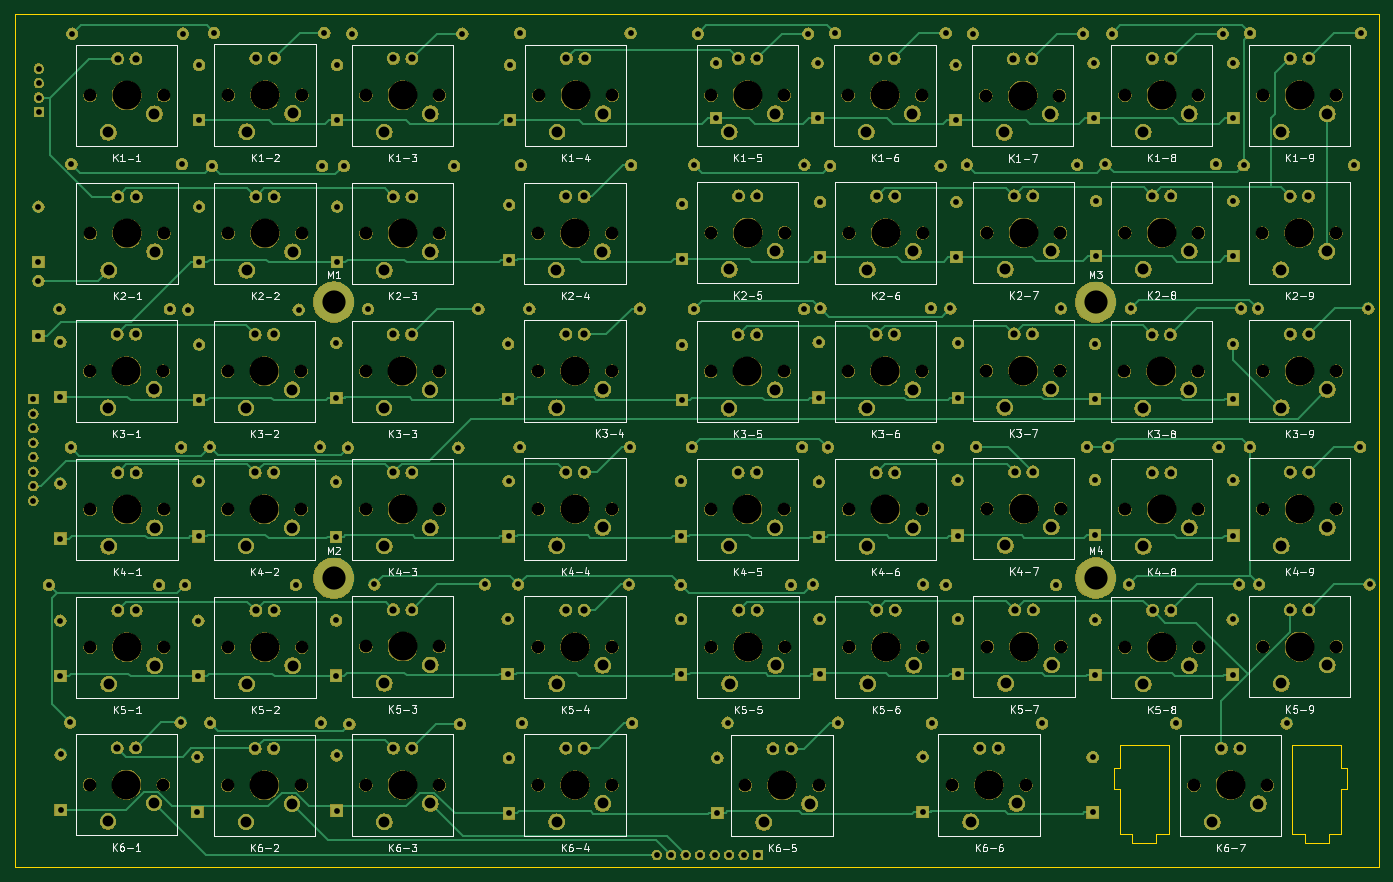
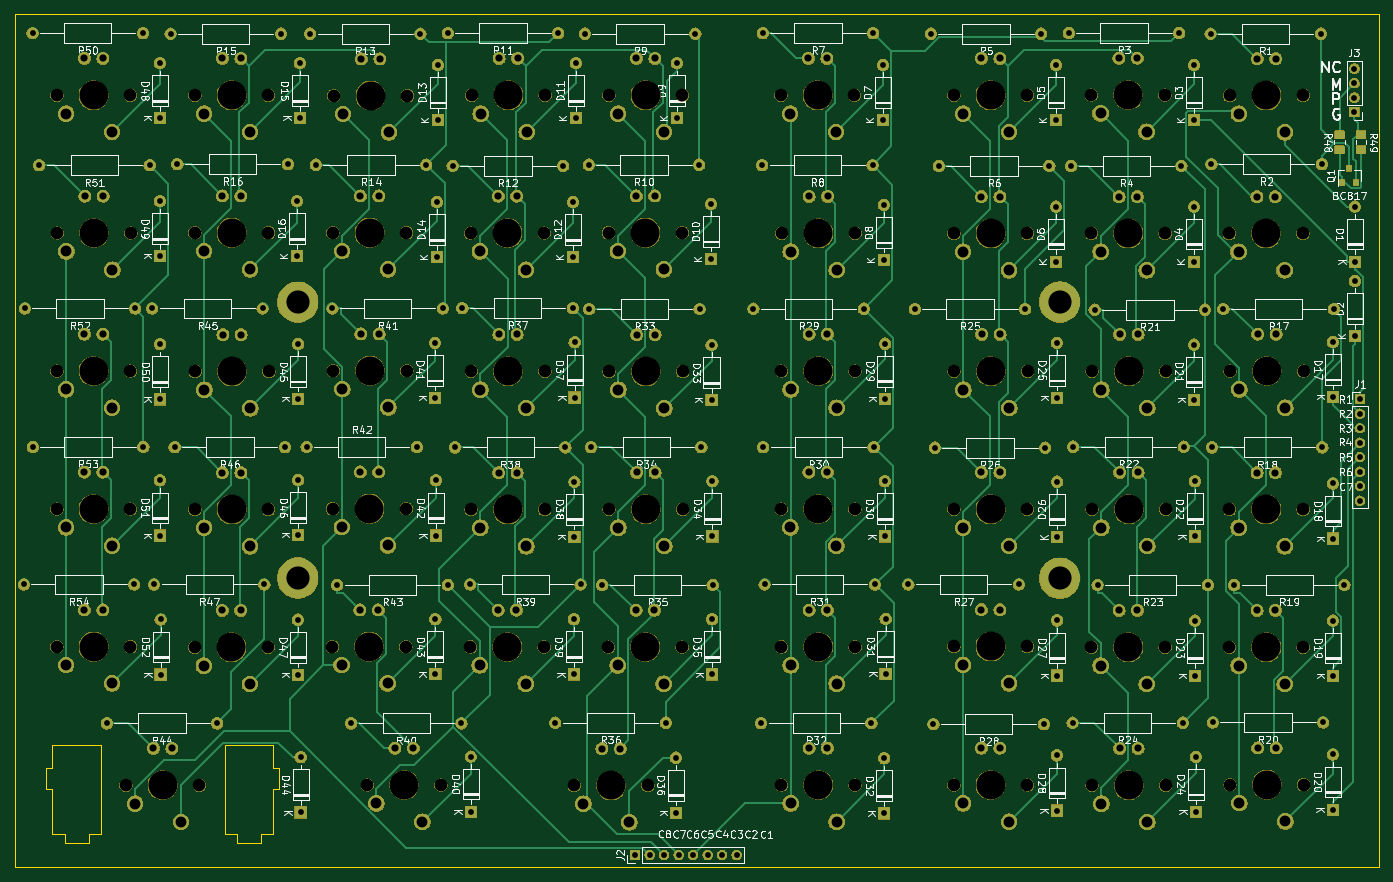
Circuit board: 10 layer files. Board 188.3 x 117.9 mm.
- bottom_copper: BFK9kv2-left-B_Cu.gbl (49939 bytes)
- bottom_mask: BFK9kv2-left-B_Mask.gbs (532688 bytes)
- paste: BFK9kv2-left-B_Paste.gbp (7291 bytes)
- bottom_silk: BFK9kv2-left-B_SilkS.gbo (185182 bytes)
- outline: BFK9kv2-left-Edge_Cuts.gm1 (2207 bytes)
- top_copper: BFK9kv2-left-F_Cu.gtl (39382 bytes)
- top_mask: BFK9kv2-left-F_Mask.gts (527777 bytes)
- paste: BFK9kv2-left-F_Paste.gtp (478 bytes)
- top_silk: BFK9kv2-left-F_SilkS.gto (75110 bytes)
- drill: BFK9kv2-left.drl (10487 bytes)

=== bottom_copper: BFK9kv2-left-B_Cu.gbl (49939 bytes, source omitted) ===
=== bottom_mask: BFK9kv2-left-B_Mask.gbs (532688 bytes, source omitted) ===
=== paste: BFK9kv2-left-B_Paste.gbp (7291 bytes, source omitted) ===
=== bottom_silk: BFK9kv2-left-B_SilkS.gbo (185182 bytes, source omitted) ===
=== outline: BFK9kv2-left-Edge_Cuts.gm1 ===
%TF.GenerationSoftware,KiCad,Pcbnew,5.1.5+dfsg1-2build2*%
%TF.CreationDate,2021-08-29T11:58:19+02:00*%
%TF.ProjectId,BFK9kv2-left,42464b39-6b76-4322-9d6c-6566742e6b69,rev?*%
%TF.SameCoordinates,Original*%
%TF.FileFunction,Profile,NP*%
%FSLAX46Y46*%
G04 Gerber Fmt 4.6, Leading zero omitted, Abs format (unit mm)*
G04 Created by KiCad (PCBNEW 5.1.5+dfsg1-2build2) date 2021-08-29 11:58:19*
%MOMM*%
%LPD*%
G04 APERTURE LIST*
%ADD10C,0.100000*%
%ADD11C,0.120000*%
G04 APERTURE END LIST*
D10*
X227793000Y-152237600D02*
X226969000Y-152237600D01*
X196418000Y-161306500D02*
X198143000Y-161306500D01*
X221943000Y-162508100D02*
X225244000Y-162508100D01*
X201444000Y-161306500D02*
X203169000Y-161306500D01*
X203169000Y-156837500D02*
X203169000Y-152237600D01*
X203169000Y-161306500D02*
X203169000Y-156837500D01*
X221943000Y-161306500D02*
X221943000Y-162508100D01*
X196418000Y-152237600D02*
X195594000Y-152237600D01*
X225244000Y-162508100D02*
X225244000Y-161306500D01*
X226969000Y-152237600D02*
X226969000Y-149007500D01*
X203169000Y-149007500D02*
X196418000Y-149007500D01*
X220218000Y-156837500D02*
X220218000Y-161306500D01*
X203169000Y-152237600D02*
X203169000Y-149007500D01*
X195594000Y-152237600D02*
X195594000Y-155036400D01*
X201444000Y-162508100D02*
X201444000Y-161306500D01*
X195594000Y-155036400D02*
X196418000Y-155036400D01*
X196418000Y-155036400D02*
X196418000Y-161306500D01*
X226969000Y-161306500D02*
X226969000Y-155036400D01*
X227793000Y-155036400D02*
X227793000Y-152237600D01*
X198143000Y-162508100D02*
X201444000Y-162508100D01*
X225244000Y-161306500D02*
X226969000Y-161306500D01*
X220218000Y-161306500D02*
X221943000Y-161306500D01*
X198143000Y-161306500D02*
X198143000Y-162508100D01*
X226969000Y-149007500D02*
X220218000Y-149007500D01*
X220218000Y-149007500D02*
X220218000Y-152237600D01*
X226969000Y-155036400D02*
X227793000Y-155036400D01*
X220218000Y-152237600D02*
X220218000Y-156837500D01*
X196418000Y-149007500D02*
X196418000Y-152237600D01*
D11*
X232156000Y-127000000D02*
X232156000Y-48056800D01*
X232156000Y-127000000D02*
X232156000Y-165862000D01*
X232156000Y-48056800D02*
X43865800Y-48056800D01*
X43840400Y-165912800D02*
X43865800Y-48056800D01*
X232156000Y-165862000D02*
X43840400Y-165912800D01*
M02*

=== top_copper: BFK9kv2-left-F_Cu.gtl (39382 bytes, source omitted) ===
=== top_mask: BFK9kv2-left-F_Mask.gts (527777 bytes, source omitted) ===
=== paste: BFK9kv2-left-F_Paste.gtp ===
%TF.GenerationSoftware,KiCad,Pcbnew,5.1.5+dfsg1-2build2*%
%TF.CreationDate,2021-08-29T11:58:19+02:00*%
%TF.ProjectId,BFK9kv2-left,42464b39-6b76-4322-9d6c-6566742e6b69,rev?*%
%TF.SameCoordinates,Original*%
%TF.FileFunction,Paste,Top*%
%TF.FilePolarity,Positive*%
%FSLAX46Y46*%
G04 Gerber Fmt 4.6, Leading zero omitted, Abs format (unit mm)*
G04 Created by KiCad (PCBNEW 5.1.5+dfsg1-2build2) date 2021-08-29 11:58:19*
%MOMM*%
%LPD*%
G04 APERTURE LIST*
G04 APERTURE END LIST*
M02*

=== top_silk: BFK9kv2-left-F_SilkS.gto (75110 bytes, source omitted) ===
=== drill: BFK9kv2-left.drl (10487 bytes, source omitted) ===
